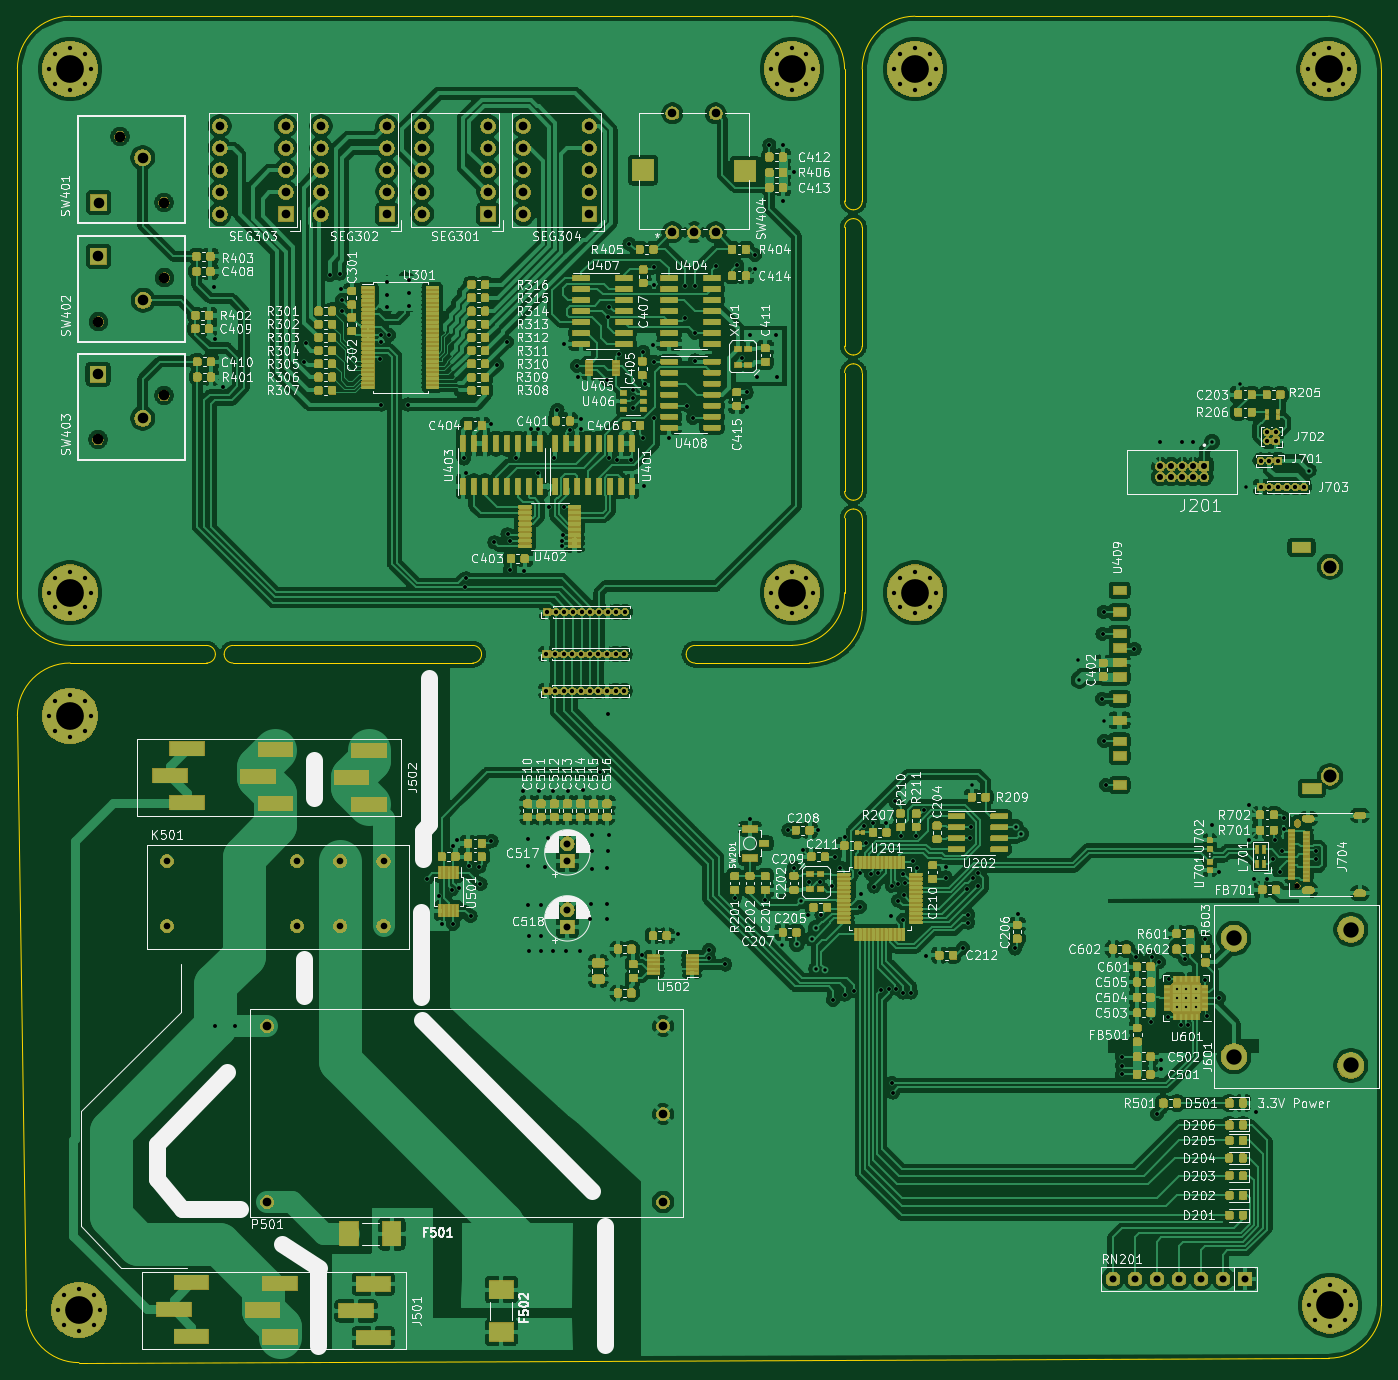
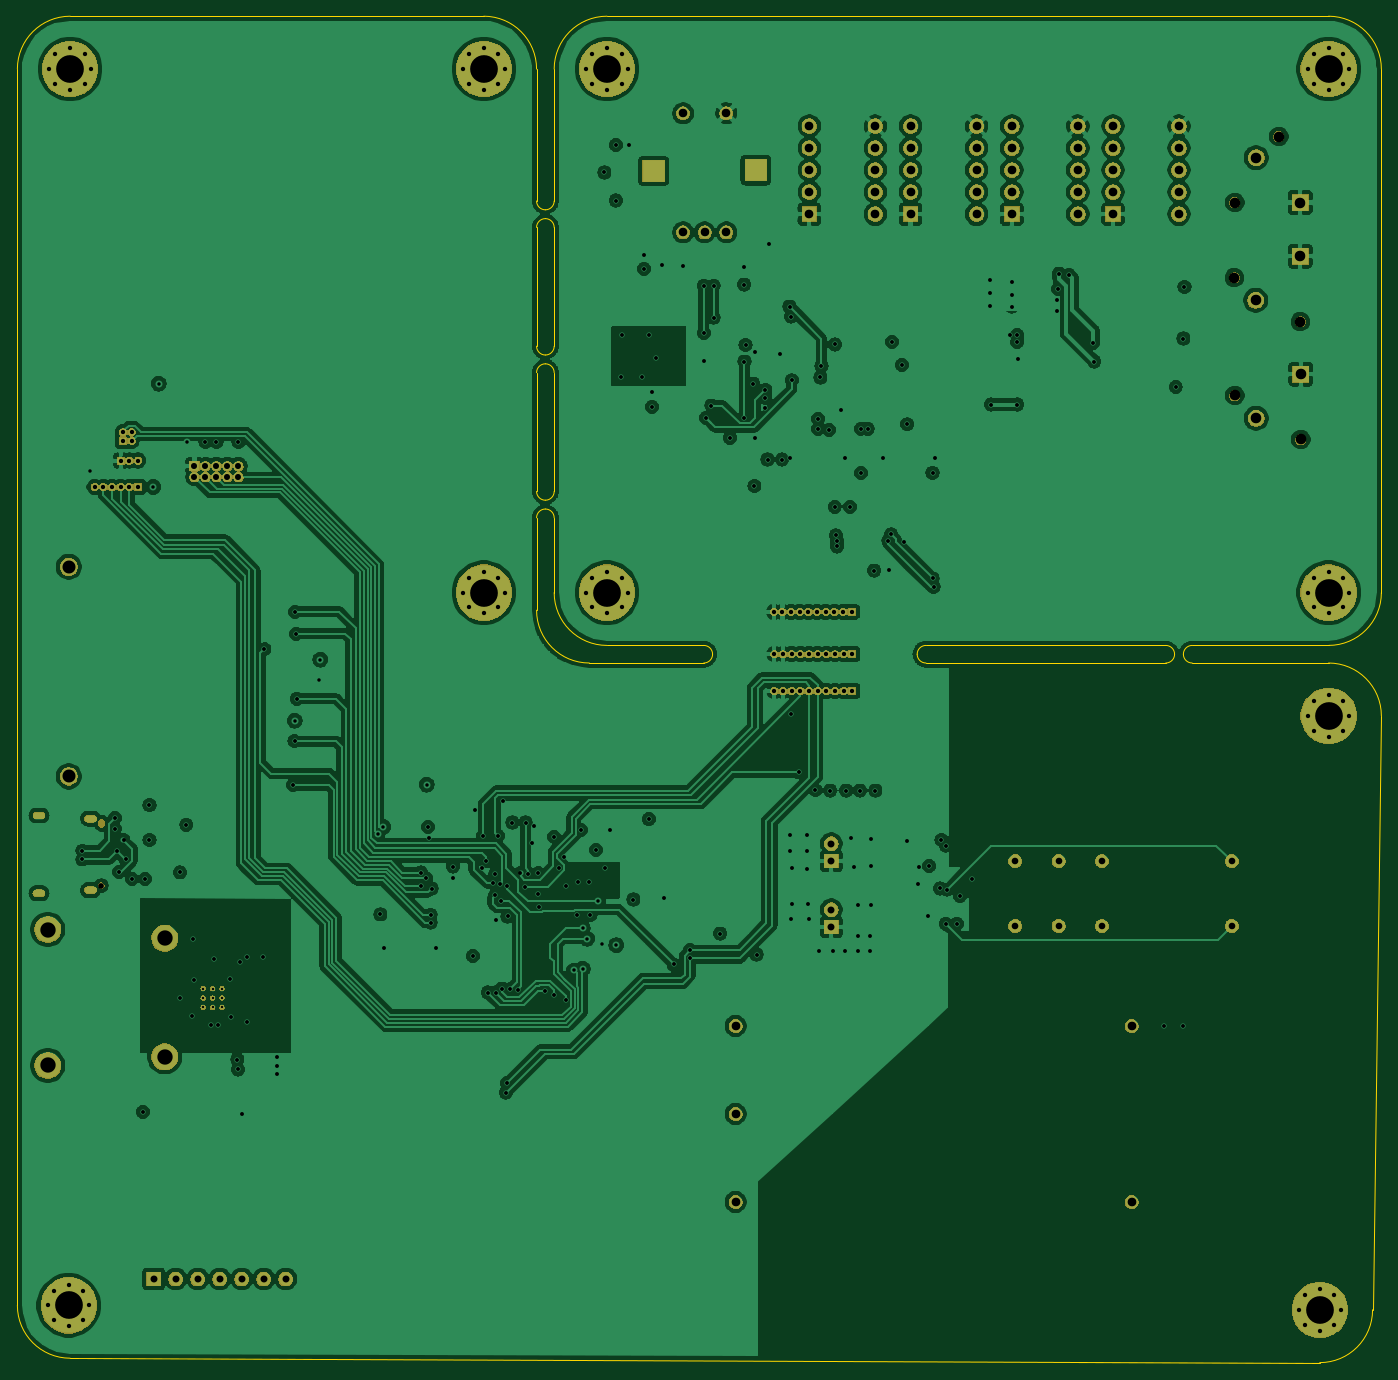
Circuit board: 13 layer files. Board 157.5 x 155.4 mm.
- bottom_copper: ReflowOven-B_Cu.gbr (525416 bytes)
- bottom_mask: ReflowOven-B_Mask.gbr (181773 bytes)
- paste: ReflowOven-B_Paste.gbr (476 bytes)
- bottom_silk: ReflowOven-B_SilkS.gbr (477 bytes)
- outline: ReflowOven-Edge_Cuts.gbr (4102 bytes)
- top_copper: ReflowOven-F_Cu.gbr (972508 bytes)
- top_mask: ReflowOven-F_Mask.gbr (563695 bytes)
- paste: ReflowOven-F_Paste.gbr (149730 bytes)
- top_silk: ReflowOven-F_SilkS.gbr (232441 bytes)
- inner_copper: ReflowOven-In1_Cu.gbr (479862 bytes)
- inner_copper: ReflowOven-In2_Cu.gbr (516195 bytes)
- drill: ReflowOven-NPTH.drl (488 bytes)
- drill: ReflowOven-PTH.drl (8248 bytes)

=== bottom_copper: ReflowOven-B_Cu.gbr (525416 bytes, source omitted) ===
=== bottom_mask: ReflowOven-B_Mask.gbr (181773 bytes, source omitted) ===
=== paste: ReflowOven-B_Paste.gbr ===
%TF.GenerationSoftware,KiCad,Pcbnew,(5.1.6)-1*%
%TF.CreationDate,2020-09-27T15:43:18-07:00*%
%TF.ProjectId,ReflowOven,5265666c-6f77-44f7-9665-6e2e6b696361,rev?*%
%TF.SameCoordinates,Original*%
%TF.FileFunction,Paste,Bot*%
%TF.FilePolarity,Positive*%
%FSLAX46Y46*%
G04 Gerber Fmt 4.6, Leading zero omitted, Abs format (unit mm)*
G04 Created by KiCad (PCBNEW (5.1.6)-1) date 2020-09-27 15:43:18*
%MOMM*%
%LPD*%
G01*
G04 APERTURE LIST*
G04 APERTURE END LIST*
M02*

=== bottom_silk: ReflowOven-B_SilkS.gbr ===
%TF.GenerationSoftware,KiCad,Pcbnew,(5.1.6)-1*%
%TF.CreationDate,2020-09-27T15:43:18-07:00*%
%TF.ProjectId,ReflowOven,5265666c-6f77-44f7-9665-6e2e6b696361,rev?*%
%TF.SameCoordinates,Original*%
%TF.FileFunction,Legend,Bot*%
%TF.FilePolarity,Positive*%
%FSLAX46Y46*%
G04 Gerber Fmt 4.6, Leading zero omitted, Abs format (unit mm)*
G04 Created by KiCad (PCBNEW (5.1.6)-1) date 2020-09-27 15:43:18*
%MOMM*%
%LPD*%
G01*
G04 APERTURE LIST*
G04 APERTURE END LIST*
M02*

=== outline: ReflowOven-Edge_Cuts.gbr ===
%TF.GenerationSoftware,KiCad,Pcbnew,(5.1.6)-1*%
%TF.CreationDate,2020-09-27T15:43:18-07:00*%
%TF.ProjectId,ReflowOven,5265666c-6f77-44f7-9665-6e2e6b696361,rev?*%
%TF.SameCoordinates,Original*%
%TF.FileFunction,Profile,NP*%
%FSLAX46Y46*%
G04 Gerber Fmt 4.6, Leading zero omitted, Abs format (unit mm)*
G04 Created by KiCad (PCBNEW (5.1.6)-1) date 2020-09-27 15:43:18*
%MOMM*%
%LPD*%
G01*
G04 APERTURE LIST*
%TA.AperFunction,Profile*%
%ADD10C,0.050000*%
%TD*%
G04 APERTURE END LIST*
D10*
X114808000Y-66802000D02*
X114808000Y-67310000D01*
X114808000Y-83566000D02*
X114808000Y-84074000D01*
X114808000Y-94234000D02*
X114808000Y-84074000D01*
X98552000Y-100330000D02*
X108712000Y-100330000D01*
X98552000Y-100330000D02*
X95504000Y-100330000D01*
X114808000Y-94234000D02*
G75*
G02*
X108712000Y-100330000I-6096000J0D01*
G01*
X18288000Y-175006000D02*
X17272000Y-106426000D01*
X168656000Y-180594000D02*
X24384000Y-181102000D01*
X174752000Y-31750000D02*
X174752000Y-174498000D01*
X120904000Y-25654000D02*
X168656000Y-25654000D01*
X168656000Y-25654000D02*
G75*
G02*
X174752000Y-31750000I0J-6096000D01*
G01*
X114808000Y-46990000D02*
X114808000Y-31750000D01*
X114808000Y-31750000D02*
G75*
G02*
X120904000Y-25654000I6096000J0D01*
G01*
X174752000Y-174498000D02*
G75*
G02*
X168656000Y-180594000I-6096000J0D01*
G01*
X24384000Y-181102000D02*
G75*
G02*
X18288000Y-175006000I0J6096000D01*
G01*
X114808000Y-67310000D02*
X114808000Y-80518000D01*
X114808000Y-50038000D02*
X114808000Y-63754000D01*
X42164000Y-100330000D02*
X69850000Y-100330000D01*
X23368000Y-100330000D02*
X39116000Y-100330000D01*
X17272000Y-106426000D02*
G75*
G02*
X23368000Y-100330000I6096000J0D01*
G01*
X42164000Y-98298000D02*
X69850000Y-98298000D01*
X42164000Y-100330000D02*
G75*
G02*
X41148000Y-99314000I0J1016000D01*
G01*
X40132000Y-99314000D02*
G75*
G02*
X39116000Y-100330000I-1016000J0D01*
G01*
X41148000Y-99314000D02*
G75*
G02*
X42164000Y-98298000I1016000J0D01*
G01*
X39116000Y-98298000D02*
G75*
G02*
X40132000Y-99314000I0J-1016000D01*
G01*
X112776000Y-63754000D02*
X112776000Y-50038000D01*
X112776000Y-66802000D02*
G75*
G02*
X113792000Y-65786000I1016000J0D01*
G01*
X113792000Y-64770000D02*
G75*
G02*
X112776000Y-63754000I0J1016000D01*
G01*
X113792000Y-65786000D02*
G75*
G02*
X114808000Y-66802000I0J-1016000D01*
G01*
X114808000Y-63754000D02*
G75*
G02*
X113792000Y-64770000I-1016000J0D01*
G01*
X39116000Y-98298000D02*
X23368000Y-98298000D01*
X95504000Y-100330000D02*
G75*
G02*
X94488000Y-99314000I0J1016000D01*
G01*
X70866000Y-99314000D02*
G75*
G02*
X69850000Y-100330000I-1016000J0D01*
G01*
X69850000Y-98298000D02*
G75*
G02*
X70866000Y-99314000I0J-1016000D01*
G01*
X94488000Y-99314000D02*
G75*
G02*
X95504000Y-98298000I1016000J0D01*
G01*
X112776000Y-50038000D02*
G75*
G02*
X113792000Y-49022000I1016000J0D01*
G01*
X113792000Y-48006000D02*
G75*
G02*
X112776000Y-46990000I0J1016000D01*
G01*
X114808000Y-46990000D02*
G75*
G02*
X113792000Y-48006000I-1016000J0D01*
G01*
X113792000Y-49022000D02*
G75*
G02*
X114808000Y-50038000I0J-1016000D01*
G01*
X114808000Y-80518000D02*
G75*
G02*
X113792000Y-81534000I-1016000J0D01*
G01*
X113792000Y-82550000D02*
G75*
G02*
X114808000Y-83566000I0J-1016000D01*
G01*
X112776000Y-83566000D02*
G75*
G02*
X113792000Y-82550000I1016000J0D01*
G01*
X113792000Y-81534000D02*
G75*
G02*
X112776000Y-80518000I0J1016000D01*
G01*
X106680000Y-98298000D02*
X95504000Y-98298000D01*
X112776000Y-83566000D02*
X112776000Y-92202000D01*
X112776000Y-66802000D02*
X112776000Y-80518000D01*
X112776000Y-31750000D02*
X112776000Y-46990000D01*
X23368000Y-25654000D02*
X106680000Y-25654000D01*
X23368000Y-98298000D02*
G75*
G02*
X17272000Y-92202000I0J6096000D01*
G01*
X112776000Y-92202000D02*
G75*
G02*
X106680000Y-98298000I-6096000J0D01*
G01*
X106680000Y-25654000D02*
G75*
G02*
X112776000Y-31750000I0J-6096000D01*
G01*
X17272000Y-31750000D02*
G75*
G02*
X23368000Y-25654000I6096000J0D01*
G01*
X17272000Y-92202000D02*
X17272000Y-31750000D01*
M02*

=== top_copper: ReflowOven-F_Cu.gbr (972508 bytes, source omitted) ===
=== top_mask: ReflowOven-F_Mask.gbr (563695 bytes, source omitted) ===
=== paste: ReflowOven-F_Paste.gbr (149730 bytes, source omitted) ===
=== top_silk: ReflowOven-F_SilkS.gbr (232441 bytes, source omitted) ===
=== inner_copper: ReflowOven-In1_Cu.gbr (479862 bytes, source omitted) ===
=== inner_copper: ReflowOven-In2_Cu.gbr (516195 bytes, source omitted) ===
=== drill: ReflowOven-NPTH.drl ===
M48
; DRILL file {KiCad (5.1.6)-1} date 09/27/20 15:43:25
; FORMAT={-:-/ absolute / inch / decimal}
; #@! TF.CreationDate,2020-09-27T15:43:25-07:00
; #@! TF.GenerationSoftware,Kicad,Pcbnew,(5.1.6)-1
; #@! TF.FileFunction,NonPlated,1,4,NPTH
FMAT,2
INCH
T1C0.0256
T2C0.0480
%
G90
G05
T1
X6.4983Y-4.9617
T2
X1.0464Y-2.934
X1.3464Y-2.734
X1.0484Y-2.3984
X1.3484Y-2.1984
X1.1464Y-1.5568
X1.3464Y-1.8568
T1
G00X6.4983Y-4.6842
M15
G01X6.4983Y-4.6724
M16
G05
T0
M30

=== drill: ReflowOven-PTH.drl (8248 bytes, source omitted) ===
